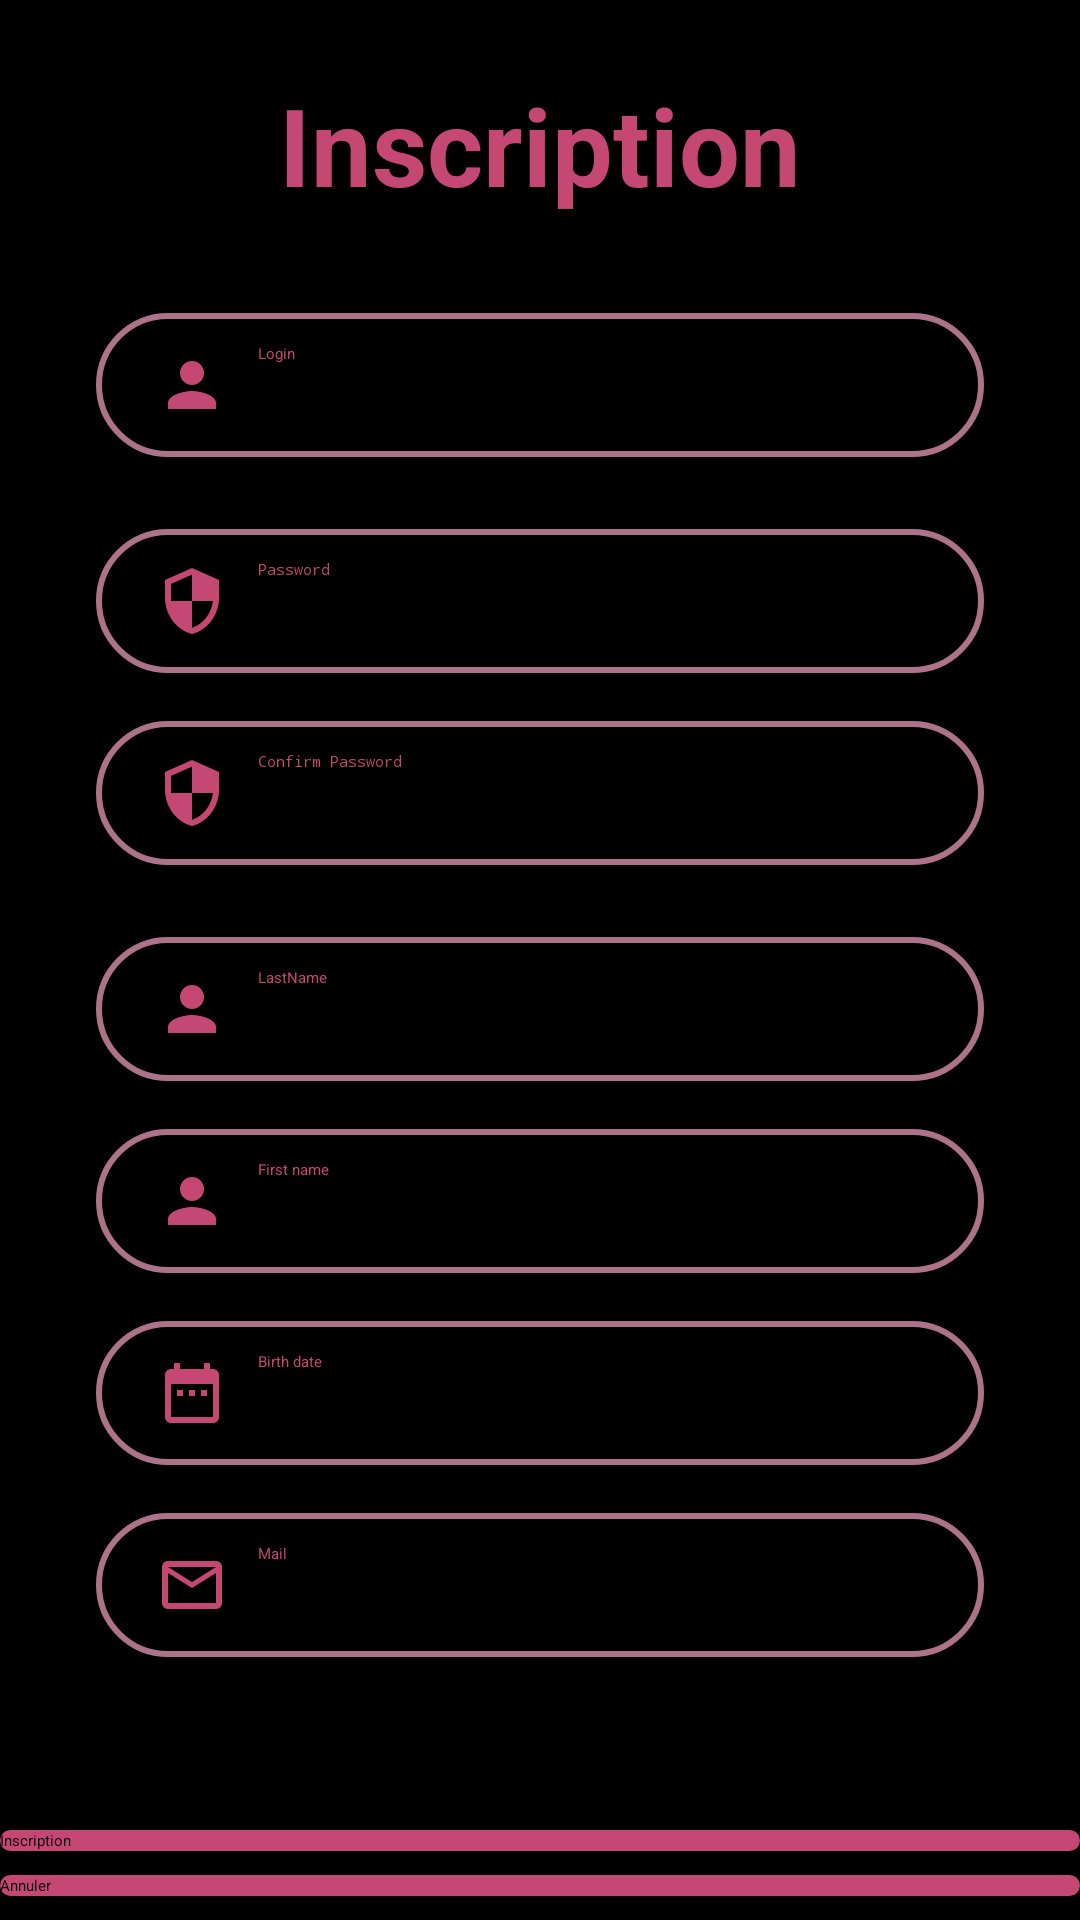

This screen was rendered from an Android layout file. Write that file and the resources it references.
<!-- AndroidManifest.xml: application theme appStyle -->
<!-- res/layout/activity_inscription.xml -->
<?xml version="1.0" encoding="utf-8"?>
<androidx.constraintlayout.widget.ConstraintLayout xmlns:android="http://schemas.android.com/apk/res/android"
    xmlns:app="http://schemas.android.com/apk/res-auto"
    xmlns:tools="http://schemas.android.com/tools"
    android:layout_width="match_parent"
    android:layout_height="match_parent"
    tools:context="com.noah.npardon.ui.Inscription">


    <Button
        android:id="@+id/bAnnuler"
        android:layout_width="0dp"
        android:layout_height="wrap_content"
        android:layout_marginBottom="8dp"
        android:background="@drawable/button_background"
        android:text="@string/bAnnuler"
        android:textColor="@color/black"
        app:layout_constraintBottom_toBottomOf="parent"
        app:layout_constraintEnd_toEndOf="parent"
        app:layout_constraintHorizontal_bias="0.0"
        app:layout_constraintStart_toStartOf="parent" />

    <Button
        android:id="@+id/bInscription"
        android:layout_width="0dp"
        android:layout_height="wrap_content"
        android:layout_marginBottom="8dp"
        android:background="@drawable/button_background"
        android:text="@string/bInscription"
        android:textColor="@color/black"
        app:layout_constraintBottom_toTopOf="@+id/bAnnuler"
        app:layout_constraintEnd_toEndOf="@+id/bAnnuler"
        app:layout_constraintStart_toStartOf="@+id/bAnnuler" />

    <TextView
        android:id="@+id/tvInscription"
        android:layout_width="wrap_content"
        android:layout_height="wrap_content"
        android:layout_marginTop="24dp"
        android:text="@string/bInscription"
        android:textColor="@color/pink1"
        android:textSize="36sp"
        android:textStyle="bold"
        app:layout_constraintEnd_toEndOf="parent"
        app:layout_constraintStart_toStartOf="parent"
        app:layout_constraintTop_toTopOf="parent" />

    <EditText
        android:id="@+id/txLogin"
        android:layout_width="0dp"
        android:layout_height="wrap_content"
        android:layout_marginStart="32dp"
        android:layout_marginTop="32dp"
        android:layout_marginEnd="32dp"
        android:autofillHints=""
        android:background="@drawable/input_background"
        android:drawableLeft="@drawable/aperson"
        android:drawablePadding="10dp"
        android:ems="10"
        android:hint="@string/txLogin"
        android:inputType="textPersonName"
        android:minHeight="48dp"
        android:paddingLeft="20dp"
        android:paddingTop="10dp"
        android:paddingRight="10dp"
        android:paddingBottom="10dp"
        android:textColor="@color/pink1"
        android:textColorHint="@color/pink1"
        app:layout_constraintEnd_toEndOf="parent"
        app:layout_constraintHorizontal_bias="0.0"
        app:layout_constraintStart_toStartOf="parent"
        app:layout_constraintTop_toBottomOf="@+id/tvInscription" />

    <EditText
        android:id="@+id/txPassword"
        android:layout_width="0dp"
        android:layout_height="wrap_content"
        android:layout_marginTop="24dp"
        android:autofillHints=""
        android:background="@drawable/input_background"
        android:drawableLeft="@drawable/security"
        android:drawablePadding="10dp"
        android:ems="10"
        android:hint="@string/txPassword"
        android:inputType="textPassword"
        android:minHeight="48dp"
        android:paddingLeft="20dp"
        android:paddingTop="10dp"
        android:paddingRight="10dp"
        android:paddingBottom="10dp"
        android:textColor="@color/pink1"
        android:textColorHint="@color/pink1"
        app:layout_constraintEnd_toEndOf="@+id/txLogin"
        app:layout_constraintHorizontal_bias="0.0"
        app:layout_constraintStart_toStartOf="@+id/txLogin"
        app:layout_constraintTop_toBottomOf="@+id/txLogin" />
    <EditText
        android:id="@+id/txVerifPassword"
        android:layout_width="0dp"
        android:layout_height="wrap_content"
        android:layout_marginTop="16dp"
        android:autofillHints=""
        android:background="@drawable/input_background"
        android:drawableLeft="@drawable/security"
        android:drawablePadding="10dp"
        android:ems="10"
        android:hint="@string/txVerifPassword"
        android:inputType="textPassword"
        android:minHeight="48dp"
        android:paddingLeft="20dp"
        android:paddingTop="10dp"
        android:paddingRight="10dp"
        android:paddingBottom="10dp"
        android:textColor="@color/pink1"
        android:textColorHint="@color/pink1"
        app:layout_constraintEnd_toEndOf="@+id/txPassword"
        app:layout_constraintHorizontal_bias="0.0"
        app:layout_constraintStart_toStartOf="@+id/txPassword"
        app:layout_constraintTop_toBottomOf="@+id/txPassword" />

    <EditText
        android:id="@+id/txLastName"
        android:layout_width="0dp"
        android:layout_height="wrap_content"
        android:layout_marginTop="24dp"
        android:autofillHints=""
        android:background="@drawable/input_background"
        android:drawableLeft="@drawable/aperson"
        android:drawablePadding="10dp"
        android:ems="10"
        android:hint="@string/txLastName"
        android:inputType="textPersonName"
        android:minHeight="48dp"
        android:paddingLeft="20dp"
        android:paddingTop="10dp"
        android:paddingRight="10dp"
        android:paddingBottom="10dp"
        android:textColor="@color/pink1"
        android:textColorHint="@color/pink1"
        app:layout_constraintEnd_toEndOf="@+id/txVerifPassword"
        app:layout_constraintHorizontal_bias="0.0"
        app:layout_constraintStart_toStartOf="@+id/txVerifPassword"
        app:layout_constraintTop_toBottomOf="@+id/txVerifPassword" />

    <EditText
        android:id="@+id/txFirstName"
        android:layout_width="0dp"
        android:layout_height="wrap_content"
        android:layout_marginTop="16dp"
        android:autofillHints=""
        android:background="@drawable/input_background"
        android:drawableLeft="@drawable/aperson"
        android:drawablePadding="10dp"
        android:ems="10"
        android:hint="@string/txName"
        android:inputType="textPersonName"
        android:minHeight="48dp"
        android:paddingLeft="20dp"
        android:paddingTop="10dp"
        android:paddingRight="10dp"
        android:paddingBottom="10dp"
        android:textColor="@color/pink1"
        android:textColorHint="@color/pink1"
        app:layout_constraintEnd_toEndOf="@+id/txLastName"
        app:layout_constraintHorizontal_bias="0.0"
        app:layout_constraintStart_toStartOf="@+id/txLastName"
        app:layout_constraintTop_toBottomOf="@+id/txLastName" />

    <EditText
        android:id="@+id/txDDN"
        android:layout_width="0dp"
        android:layout_height="wrap_content"
        android:layout_marginTop="16dp"
        android:autofillHints=""
        android:background="@drawable/input_background"
        android:drawableLeft="@drawable/birth_date"
        android:drawablePadding="10dp"
        android:ems="10"
        android:hint="@string/txDDN"
        android:inputType="textPersonName"
        android:minHeight="48dp"
        android:paddingLeft="20dp"
        android:paddingTop="10dp"
        android:paddingRight="10dp"
        android:paddingBottom="10dp"
        android:textColor="@color/pink1"
        android:textColorHint="@color/pink1"
        app:layout_constraintEnd_toEndOf="@+id/txFirstName"
        app:layout_constraintHorizontal_bias="0.0"
        app:layout_constraintStart_toStartOf="@+id/txFirstName"
        app:layout_constraintTop_toBottomOf="@+id/txFirstName" />

    <EditText
        android:id="@+id/txMail"
        android:layout_width="0dp"
        android:layout_height="wrap_content"
        android:layout_marginTop="16dp"
        android:autofillHints=""
        android:background="@drawable/input_background"
        android:drawableLeft="@drawable/mail"
        android:drawablePadding="10dp"
        android:ems="10"
        android:hint="@string/txMail"
        android:inputType="textEmailAddress"
        android:minHeight="48dp"
        android:paddingLeft="20dp"
        android:paddingTop="10dp"
        android:paddingRight="10dp"
        android:paddingBottom="10dp"
        android:textColor="@color/pink1"
        android:textColorHint="@color/pink1"
        app:layout_constraintEnd_toEndOf="@+id/txDDN"
        app:layout_constraintHorizontal_bias="0.0"
        app:layout_constraintStart_toStartOf="@+id/txDDN"
        app:layout_constraintTop_toBottomOf="@+id/txDDN" />


</androidx.constraintlayout.widget.ConstraintLayout>
<!-- resources referenced by this layout -->
<resources>
  <color name="black">#FF000000</color>
  <color name="pink1">#c44774</color>
  <!-- drawable aperson (drawable) -->
  <vector android:height="24dp" android:tint="@color/pink1"
      android:viewportHeight="24" android:viewportWidth="24"
      android:width="24dp" xmlns:android="http://schemas.android.com/apk/res/android">
      <path android:fillColor="@color/pink1" android:pathData="M12,12c2.21,0 4,-1.79 4,-4s-1.79,-4 -4,-4 -4,1.79 -4,4 1.79,4 4,4zM12,14c-2.67,0 -8,1.34 -8,4v2h16v-2c0,-2.66 -5.33,-4 -8,-4z"/>
  </vector>
  <!-- drawable birth_date (drawable) -->
  <vector android:height="24dp" android:tint="@color/pink1"
      android:viewportHeight="24" android:viewportWidth="24"
      android:width="24dp" xmlns:android="http://schemas.android.com/apk/res/android">
      <path android:fillColor="@color/pink1" android:pathData="M9,11L7,11v2h2v-2zM13,11h-2v2h2v-2zM17,11h-2v2h2v-2zM19,4h-1L18,2h-2v2L8,4L8,2L6,2v2L5,4c-1.11,0 -1.99,0.9 -1.99,2L3,20c0,1.1 0.89,2 2,2h14c1.1,0 2,-0.9 2,-2L21,6c0,-1.1 -0.9,-2 -2,-2zM19,20L5,20L5,9h14v11z"/>
  </vector>
  <!-- drawable button_background (drawable-v24) -->
  <?xml version="1.0" encoding="utf-8"?>
  <shape xmlns:android="http://schemas.android.com/apk/res/android">
  
      <solid android:color="@color/pink1"></solid>
      <corners android:radius="70dp"></corners>
  </shape>
  <!-- drawable input_background (drawable) -->
  <?xml version="1.0" encoding="utf-8"?>
  <shape xmlns:android="http://schemas.android.com/apk/res/android">
  
      <corners android:radius="70dp"></corners>
      <stroke android:color="@color/pink3" android:width="2dp"></stroke>
  </shape>
  <!-- drawable mail (drawable) -->
  <vector android:height="24dp" android:tint="@color/pink1"
      android:viewportHeight="24" android:viewportWidth="24"
      android:width="24dp" xmlns:android="http://schemas.android.com/apk/res/android">
      <path android:fillColor="@color/pink1" android:pathData="M20,4L4,4c-1.1,0 -1.99,0.9 -1.99,2L2,18c0,1.1 0.9,2 2,2h16c1.1,0 2,-0.9 2,-2L22,6c0,-1.1 -0.9,-2 -2,-2zM20,18L4,18L4,8l8,5 8,-5v10zM12,11L4,6h16l-8,5z"/>
  </vector>
  <!-- drawable security (drawable) -->
  <vector android:height="24dp" android:tint="@color/pink1"
      android:viewportHeight="24" android:viewportWidth="24"
      android:width="24dp" xmlns:android="http://schemas.android.com/apk/res/android">
      <path android:fillColor="@color/pink1" android:pathData="M12,1L3,5v6c0,5.55 3.84,10.74 9,12 5.16,-1.26 9,-6.45 9,-12L21,5l-9,-4zM12,11.99h7c-0.53,4.12 -3.28,7.79 -7,8.94L12,12L5,12L5,6.3l7,-3.11v8.8z"/>
  </vector>
  <string name="bAnnuler">Annuler</string>
  <string name="bInscription">Inscription</string>
  <string name="txDDN">Birth date</string>
  <string name="txLastName">LastName</string>
  <string name="txLogin">Login</string>
  <string name="txMail">Mail</string>
  <string name="txName">First name</string>
  <string name="txPassword">Password</string>
  <string name="txVerifPassword">Confirm Password</string>
  <style name="appStyle" parent="@android:style/Widget.ListView">
          <item name="android:windowActionBar">false</item>
          <item name="android:windowNoTitle">true</item>
          <item name="android:textColor">@color/pink1</item>
          <item name="android:typeface">sans</item>
          <item name="android:background">@color/black</item>
      </style>
  <color name="pink3">#ad7489</color>
</resources>
